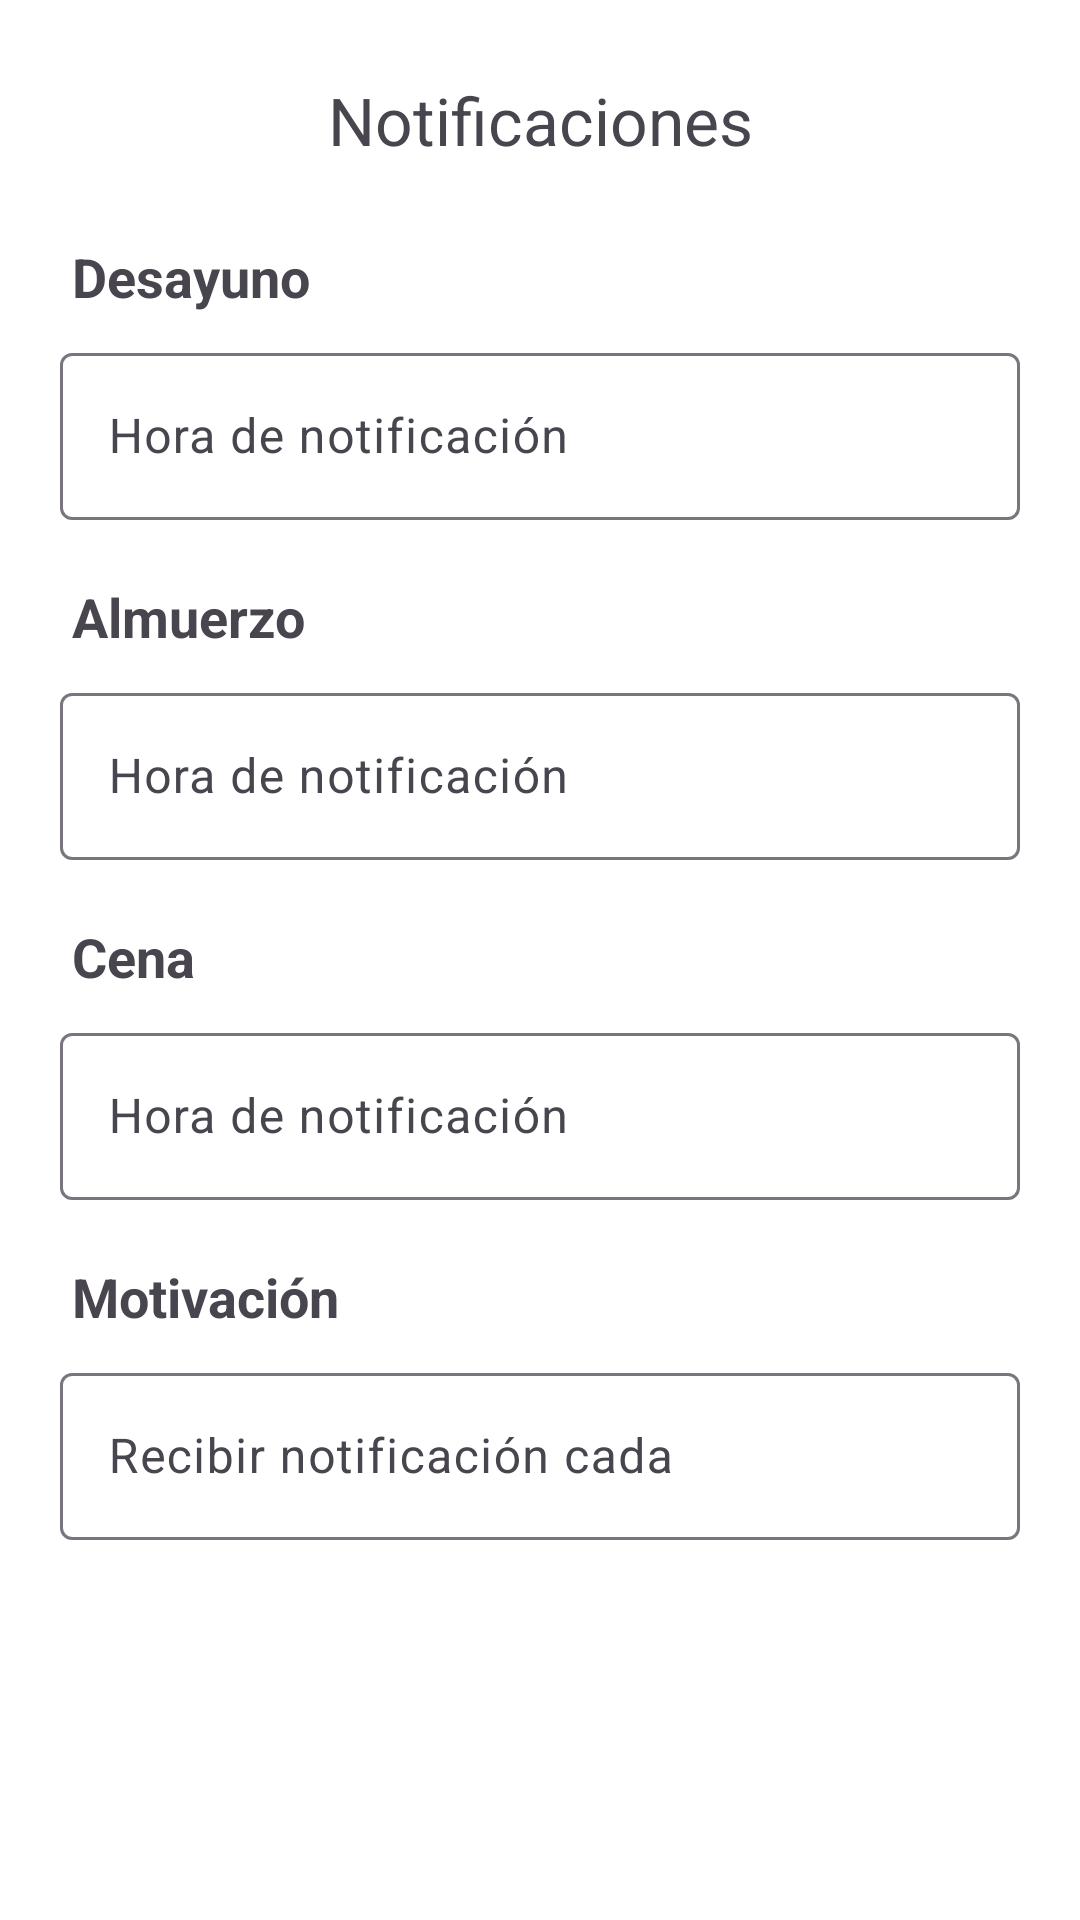

The Android layout XML behind this screen, and the referenced resources:
<!-- AndroidManifest.xml: application theme Theme.Calorimetro -->
<!-- res/layout/activity_notifications.xml -->
<?xml version="1.0" encoding="utf-8"?>
<LinearLayout xmlns:android="http://schemas.android.com/apk/res/android"
    xmlns:app="http://schemas.android.com/apk/res-auto"
    xmlns:tools="http://schemas.android.com/tools"
    android:id="@+id/main"
    android:layout_width="match_parent"
    android:layout_height="match_parent"
    android:orientation="vertical"
    android:background="@color/white"
    tools:context=".activity.NotificationsActivity">

    
    <androidx.constraintlayout.widget.ConstraintLayout
        android:id="@+id/headerLayout"
        android:layout_width="match_parent"
        android:layout_height="wrap_content"
        android:padding="16dp">

        
        <Button
            android:id="@+id/btnBack"
            style="?attr/materialIconButtonStyle"
            android:layout_width="wrap_content"
            android:layout_height="wrap_content"
            android:contentDescription="@string/btnBack"
            android:layout_marginStart="12dp"
            app:icon="@drawable/ic_back"
            app:layout_constraintStart_toStartOf="parent"
            app:layout_constraintTop_toTopOf="parent"
            app:layout_constraintBottom_toBottomOf="parent" />

        
        <TextView
            android:id="@+id/tvTitle"
            android:layout_width="wrap_content"
            android:layout_height="wrap_content"
            android:text="Notificaciones"
            android:textAlignment="center"
            android:textSize="22sp"
            app:layout_constraintStart_toStartOf="parent"
            app:layout_constraintEnd_toEndOf="parent"
            app:layout_constraintTop_toTopOf="parent"
            app:layout_constraintBottom_toBottomOf="parent" />

    </androidx.constraintlayout.widget.ConstraintLayout>

    
    <TextView
        android:layout_width="match_parent"
        android:layout_height="wrap_content"
        android:text="Desayuno"
        android:textSize="18sp"
        android:textStyle="bold"
        android:paddingHorizontal="24dp"/>

    <com.google.android.material.textfield.TextInputLayout
        android:layout_width="match_parent"
        android:layout_height="wrap_content"
        android:hint="Hora de notificación"
        android:layout_marginHorizontal="20dp"
        android:layout_marginVertical="8dp">

        <com.google.android.material.textfield.TextInputEditText
            android:id="@+id/etNotificationTimeBreakfast"
            android:layout_width="match_parent"
            android:layout_height="wrap_content"
            android:focusable="false"
            android:clickable="true"
            android:inputType="none" />
    </com.google.android.material.textfield.TextInputLayout>

    
    <TextView
        android:layout_width="match_parent"
        android:layout_height="wrap_content"
        android:text="Almuerzo"
        android:textSize="18sp"
        android:textStyle="bold"
        android:paddingHorizontal="24dp"
        android:layout_marginTop="12dp"/>

    <com.google.android.material.textfield.TextInputLayout
        android:layout_width="match_parent"
        android:layout_height="wrap_content"
        android:hint="Hora de notificación"
        android:layout_marginHorizontal="20dp"
        android:layout_marginVertical="8dp">

        <com.google.android.material.textfield.TextInputEditText
            android:id="@+id/etNotificationTimeLunch"
            android:layout_width="match_parent"
            android:layout_height="wrap_content"
            android:focusable="false"
            android:clickable="true"
            android:inputType="none" />
    </com.google.android.material.textfield.TextInputLayout>

    
    <TextView
        android:layout_width="match_parent"
        android:layout_height="wrap_content"
        android:text="Cena"
        android:textSize="18sp"
        android:textStyle="bold"
        android:paddingHorizontal="24dp"
        android:layout_marginTop="12dp"/>

    <com.google.android.material.textfield.TextInputLayout
        android:layout_width="match_parent"
        android:layout_height="wrap_content"
        android:hint="Hora de notificación"
        android:layout_marginHorizontal="20dp"
        android:layout_marginVertical="8dp">

        <com.google.android.material.textfield.TextInputEditText
            android:id="@+id/etNotificationTimeDinner"
            android:layout_width="match_parent"
            android:layout_height="wrap_content"
            android:focusable="false"
            android:clickable="true"
            android:inputType="none" />
    </com.google.android.material.textfield.TextInputLayout>

    
    <TextView
        android:layout_width="match_parent"
        android:layout_height="wrap_content"
        android:text="Motivación"
        android:textSize="18sp"
        android:textStyle="bold"
        android:paddingHorizontal="24dp"
        android:layout_marginTop="12dp"/>

    <com.google.android.material.textfield.TextInputLayout
        android:layout_width="match_parent"
        android:layout_height="wrap_content"
        android:hint="Recibir notificación cada"
        app:suffixText="min"
        android:layout_marginHorizontal="20dp"
        android:layout_marginVertical="8dp">

        <com.google.android.material.textfield.TextInputEditText
            android:id="@+id/etNotMin"
            android:layout_width="match_parent"
            android:layout_height="wrap_content"
            android:inputType="number"
            android:maxLength="3" />
    </com.google.android.material.textfield.TextInputLayout>


</LinearLayout>
<!-- resources referenced by this layout -->
<resources>
  <color name="white">#FFFFFFFF</color>
  <string name="btnBack">Botón de regreso</string>
  <style name="Theme.Calorimetro" parent="Base.Theme.Calorimetro" />
  <style name="Base.Theme.Calorimetro" parent="Theme.Material3.DayNight.NoActionBar">
          
          
      </style>
</resources>
